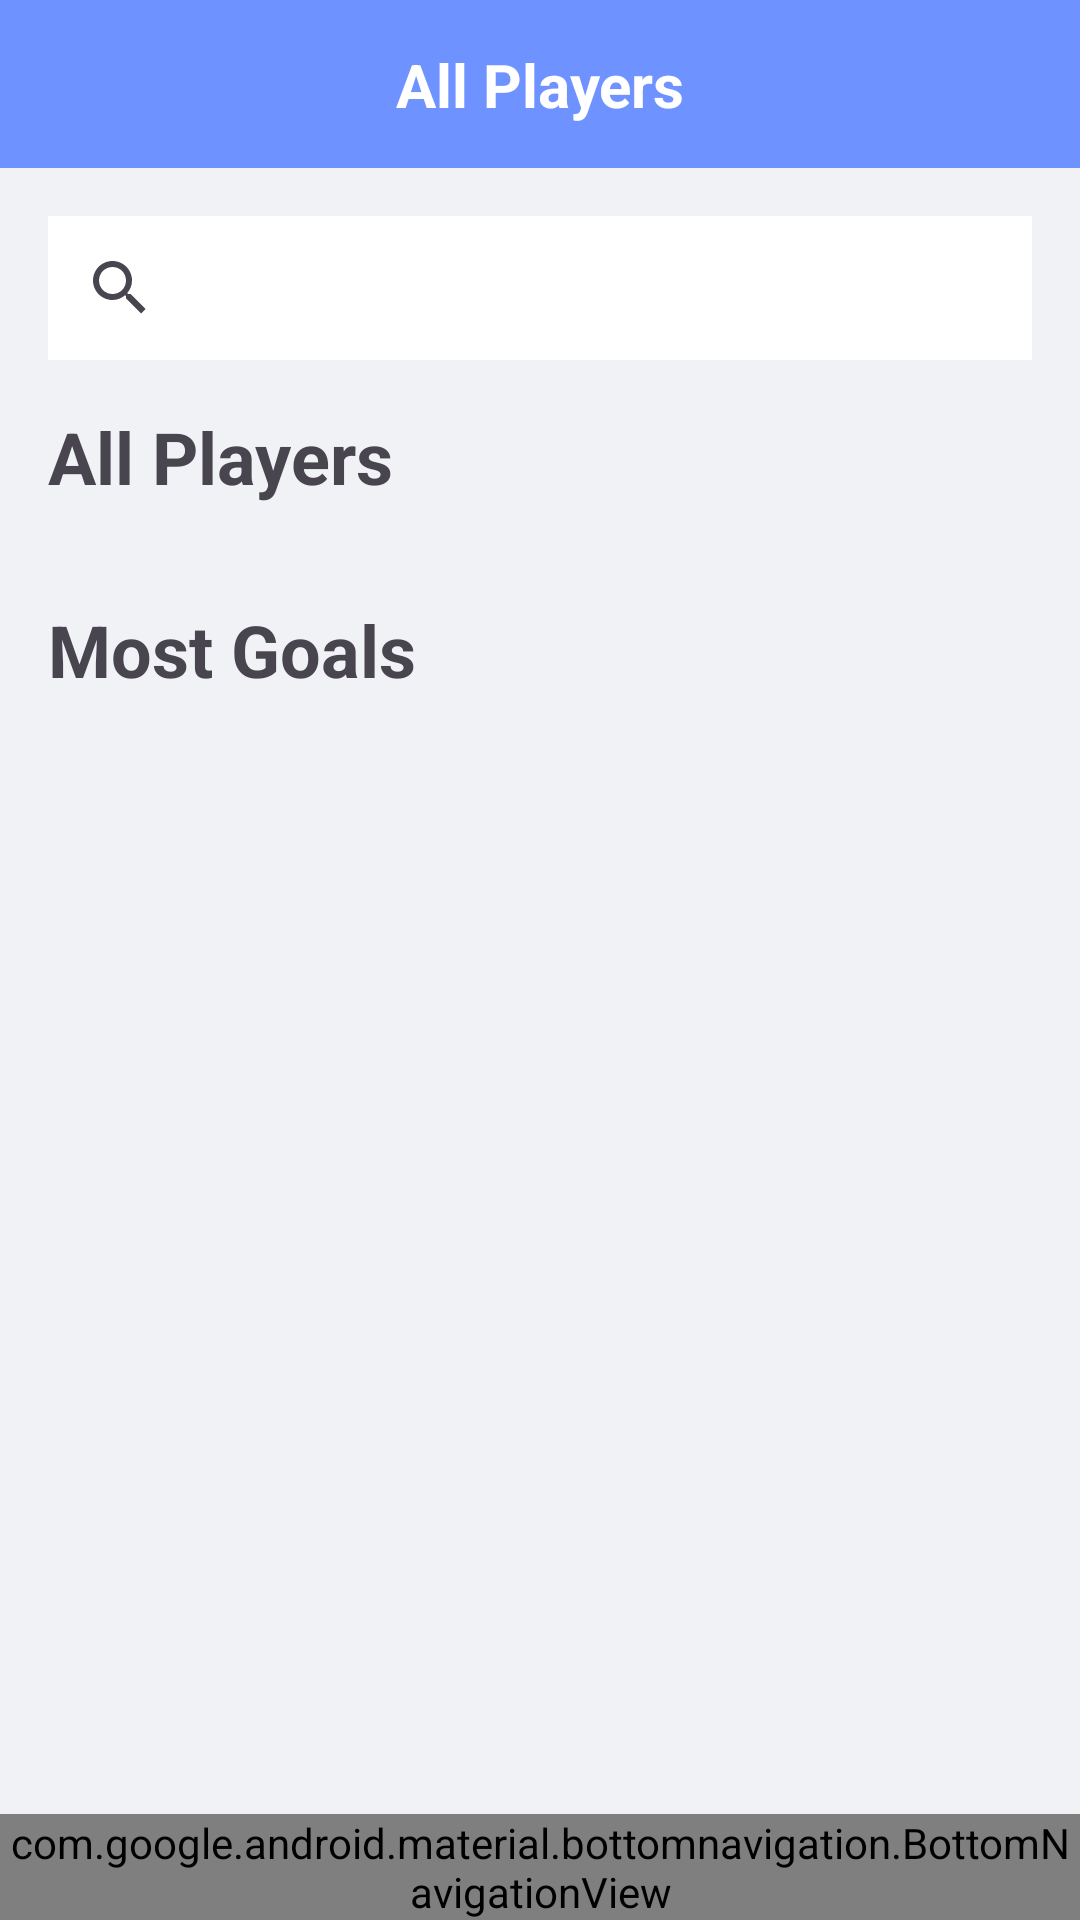

This screen was rendered from an Android layout file. Write that file and the resources it references.
<!-- AndroidManifest.xml: application theme Theme.LiveScoringUI -->
<!-- res/layout/activity_all_players.xml -->
<?xml version="1.0" encoding="utf-8"?>
<androidx.constraintlayout.widget.ConstraintLayout xmlns:android="http://schemas.android.com/apk/res/android"
    xmlns:app="http://schemas.android.com/apk/res-auto"
    xmlns:tools="http://schemas.android.com/tools"
    android:layout_width="match_parent"
    android:layout_height="match_parent"
    android:background="@color/primary_light_color"
    tools:context=".AllPlayersActivity">

    
    <androidx.constraintlayout.widget.ConstraintLayout
        android:id="@+id/topBar"
        android:layout_width="match_parent"
        android:layout_height="56dp"
        android:background="@color/primary_color"
        app:layout_constraintTop_toTopOf="parent"
        app:layout_constraintStart_toStartOf="parent"
        app:layout_constraintEnd_toEndOf="parent">

        <ImageButton
            android:id="@+id/backButton"
            android:layout_width="25dp"
            android:layout_height="25dp"
            android:layout_marginStart="8dp"
            android:background="?attr/selectableItemBackgroundBorderless"
            android:contentDescription="Back"
            android:scaleType="fitCenter"
            android:src="@drawable/ic_arrow_back"
            app:tint="@android:color/white"
            app:layout_constraintStart_toStartOf="parent"
            app:layout_constraintTop_toTopOf="parent"
            app:layout_constraintBottom_toBottomOf="parent" />

        <TextView
            android:layout_width="wrap_content"
            android:layout_height="wrap_content"
            android:text="All Players"
            android:textColor="@android:color/white"
            android:textSize="20sp"
            android:textStyle="bold"
            app:layout_constraintStart_toStartOf="parent"
            app:layout_constraintEnd_toEndOf="parent"
            app:layout_constraintTop_toTopOf="parent"
            app:layout_constraintBottom_toBottomOf="parent" />
    </androidx.constraintlayout.widget.ConstraintLayout>

    <ScrollView
        android:id="@+id/mainScrollView"
        android:layout_width="0dp"
        android:layout_height="0dp"
        app:layout_constraintBottom_toTopOf="@id/bottom_navigation_bar"
        app:layout_constraintEnd_toEndOf="parent"
        app:layout_constraintStart_toStartOf="parent"
        app:layout_constraintTop_toBottomOf="@id/topBar">

        <LinearLayout
            android:layout_width="match_parent"
            android:layout_height="wrap_content"
            android:orientation="vertical"
            android:padding="16dp">

            <androidx.appcompat.widget.SearchView
                android:id="@+id/searchView"
                android:layout_width="match_parent"
                android:layout_height="wrap_content"
                android:queryHint="Search players..."
                android:iconifiedByDefault="false"
                android:background="@android:color/white"
                android:layout_marginBottom="16dp" />

            <TextView
                android:layout_width="wrap_content"
                android:layout_height="wrap_content"
                android:layout_marginBottom="8dp"
                android:text="All Players"
                android:textSize="24sp"
                android:textStyle="bold" />

            <androidx.recyclerview.widget.RecyclerView
                android:id="@+id/allPlayersRecyclerView"
                android:layout_width="match_parent"
                android:layout_height="wrap_content"
                android:layout_marginBottom="24dp"
                app:layoutManager="androidx.recyclerview.widget.GridLayoutManager"
                app:spanCount="3"
                tools:itemCount="6"
                tools:listitem="@layout/card_player" />

            <TextView
                android:layout_width="wrap_content"
                android:layout_height="wrap_content"
                android:layout_marginBottom="8dp"
                android:text="Most Goals"
                android:textSize="24sp"
                android:textStyle="bold" />

            <androidx.recyclerview.widget.RecyclerView
                android:id="@+id/mostGoalsRecyclerView"
                android:layout_width="match_parent"
                android:layout_height="wrap_content"
                android:layout_marginBottom="16dp"
                app:layoutManager="androidx.recyclerview.widget.GridLayoutManager"
                app:spanCount="6"
                tools:itemCount="6"
                tools:listitem="@layout/card_player" />
        </LinearLayout>
    </ScrollView>

    
    <com.google.android.material.bottomnavigation.BottomNavigationView
        android:id="@+id/bottom_navigation_bar"
        android:layout_width="match_parent"
        android:layout_height="wrap_content"
        android:background="@color/primary_color"
        app:layout_constraintBottom_toBottomOf="parent"
        app:layout_constraintStart_toStartOf="parent"
        app:layout_constraintEnd_toEndOf="parent"
        app:menu="@menu/bottom_nav_menu" />
</androidx.constraintlayout.widget.ConstraintLayout>
<!-- res/layout/card_player.xml (included above) -->
<?xml version="1.0" encoding="utf-8"?>
<androidx.cardview.widget.CardView xmlns:android="http://schemas.android.com/apk/res/android"
    xmlns:app="http://schemas.android.com/apk/res-auto"
    android:id="@+id/playerCard"
    android:layout_width="100dp"
    android:layout_height="120dp"
    android:layout_marginHorizontal="8dp"
    app:cardCornerRadius="16dp"
    app:cardElevation="4dp"
    app:contentPadding="0dp"
    app:cardBackgroundColor="@color/card_background"

    android:clickable="true"
    android:focusable="true"
    android:foreground="?android:attr/selectableItemBackground">
    <androidx.constraintlayout.widget.ConstraintLayout
        android:layout_width="match_parent"
        android:layout_height="match_parent">

        <ImageView
            android:id="@+id/playerPhotoImageView"
            android:layout_width="48dp"
            android:layout_height="48dp"
            android:src="@drawable/ic_person"
            android:contentDescription="Player Photo"
            app:tint="@color/text_light"
            app:layout_constraintTop_toTopOf="parent"
            app:layout_constraintStart_toStartOf="parent"
            app:layout_constraintEnd_toEndOf="parent"
            android:layout_marginTop="8dp" />

        <TextView
            android:id="@+id/playerNameTextView"
            android:layout_width="0dp"
            android:layout_height="40dp"
            android:background="@android:color/darker_gray"
            android:gravity="center"
            android:text="Name"
            android:textColor="@android:color/white"
            android:textSize="14sp"
            android:textStyle="bold"
            app:layout_constraintStart_toStartOf="parent"
            app:layout_constraintEnd_toEndOf="parent"
            app:layout_constraintBottom_toBottomOf="parent" />

    </androidx.constraintlayout.widget.ConstraintLayout>
</androidx.cardview.widget.CardView>
<!-- resources referenced by this layout -->
<resources>
  <color name="card_background">#FFFFFF</color>
  <color name="primary_color">#6E92FF</color>
  <color name="primary_light_color">#f0f2f5</color>
  <color name="text_light">#808080</color>
  <style name="Theme.LiveScoringUI" parent="Base.Theme.LiveScoringUI" />
  <style name="Base.Theme.LiveScoringUI" parent="Theme.Material3.DayNight.NoActionBar">
          
          
      </style>
</resources>
